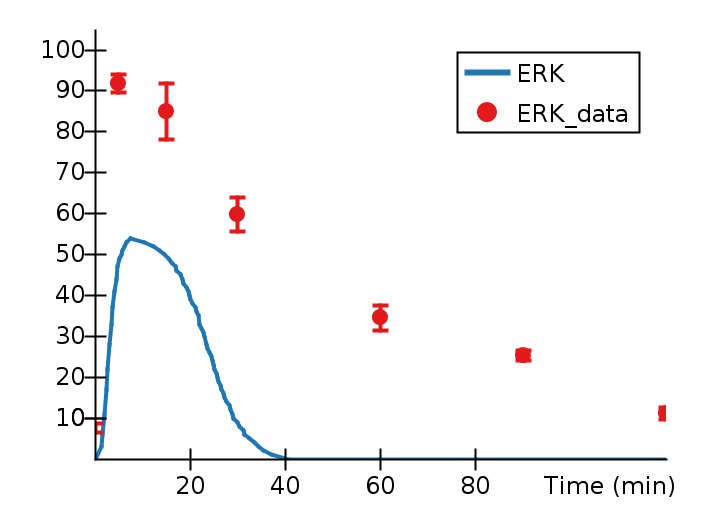

Data behind this chart, as committed beside it:
Time (min), ERK, ERK_data, ERK_data_StdDev, 
0, 0, 7.5, 1.112, 
1.269, 3, , , 
1.623, 6, , , 
1.982, 11, , , 
2.334, 17, , , 
2.686, 22, , , 
3.043, 28, , , 
3.386, 33, , , 
3.736, 37, , , 
4.093, 41, , , 
4.447, 44, , , 
4.806, 47, , , 
5, , 91.8, 2.312, 
5.154, 49, , , 
5.504, 50, , , 
5.851, 51, , , 
6.188, 52, , , 
6.529, 53, , , 
7.373, 54, , , 
10.4, 53, , , 
12.22, 52, , , 
13.61, 51, , , 
14.61, 50, , , 
15, , 85, 6.854, 
15.42, 49, , , 
16.1, 48, , , 
16.84, 47, , , 
17.19, 46, , , 
17.97, 45, , , 
18.31, 44, , , 
18.6, 43, , , 
19.3, 42, , , 
19.65, 41, , , 
19.9, 40, , , 
20.12, 39, , , 
20.42, 38, , , 
21.05, 37, , , 
21.4, 36, , , 
21.71, 35, , , 
22.06, 33, , , 
22.41, 32, , , 
22.76, 31, , , 
23.07, 30, , , 
23.42, 28, , , 
23.7, 27, , , 
24.03, 26, , , 
24.38, 25, , , 
24.63, 24, , , 
24.81, 23, , , 
25.16, 22, , , 
25.44, 21, , , 
25.72, 20, , , 
25.97, 19, , , 
26.32, 18, , , 
26.62, 17, , , 
26.94, 16, , , 
27.19, 15, , , 
27.53, 14, , , 
28.22, 13, , , 
28.55, 12, , , 
... 22 more rows
